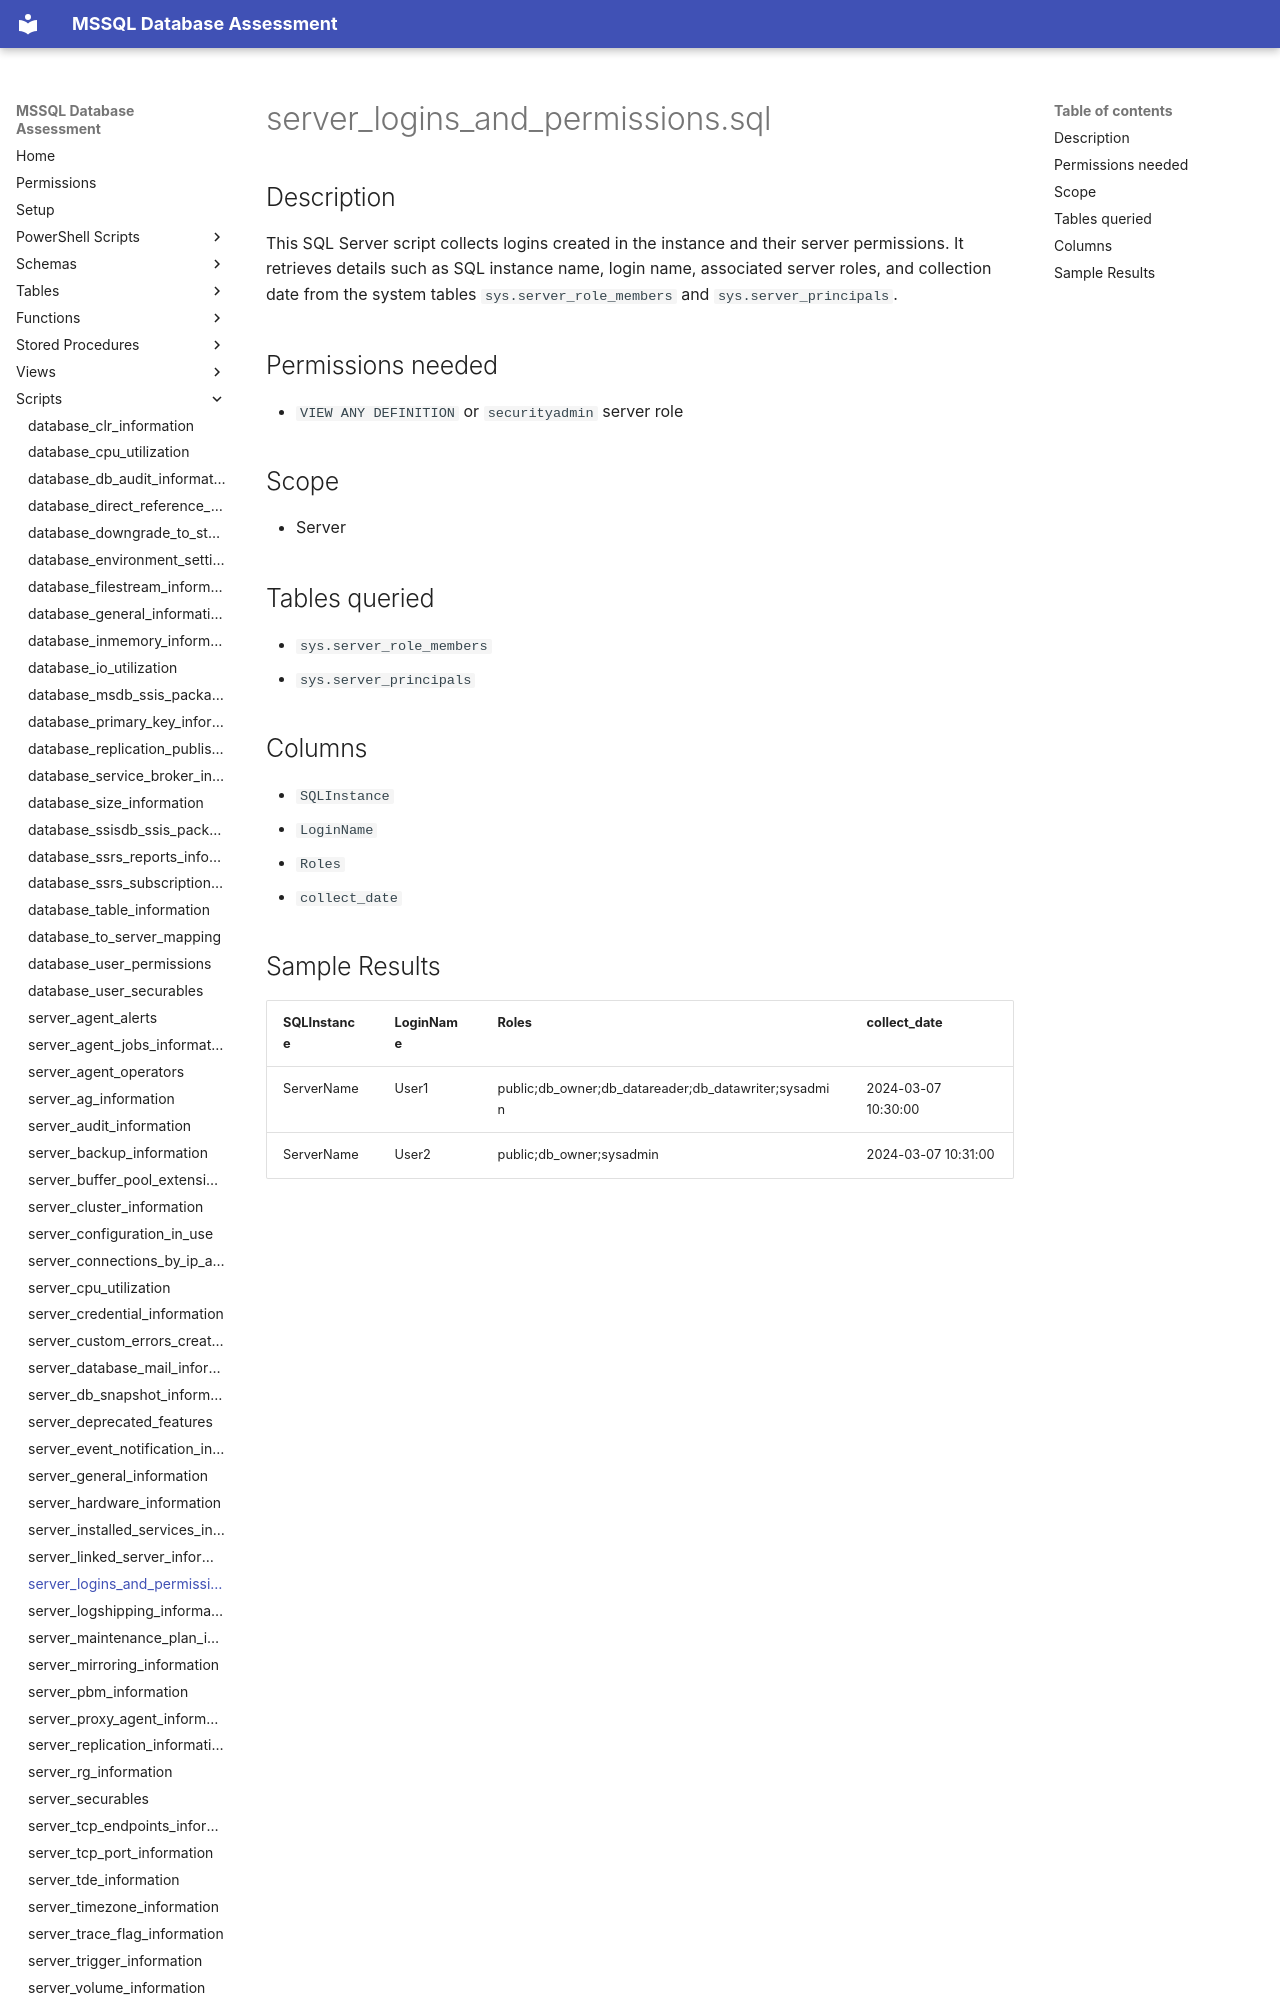

repository: aws-samples/sample-mssql-pre-migration-database-assessment · page: scripts/server_logins_and_permissions/index.html · generator: mkdocs

# server_logins_and_permissions.sql

## Description

This SQL Server script collects logins created in the instance and their server permissions. It retrieves details such as SQL instance name, login name, associated server roles, and collection date from the system tables `sys.server_role_members` and `sys.server_principals`.

## Permissions needed

- `VIEW ANY DEFINITION` or `securityadmin` server role

## Scope

- Server

## Tables queried

- `sys.server_role_members`
- `sys.server_principals`

## Columns

- `SQLInstance`
- `LoginName`
- `Roles`
- `collect_date`
